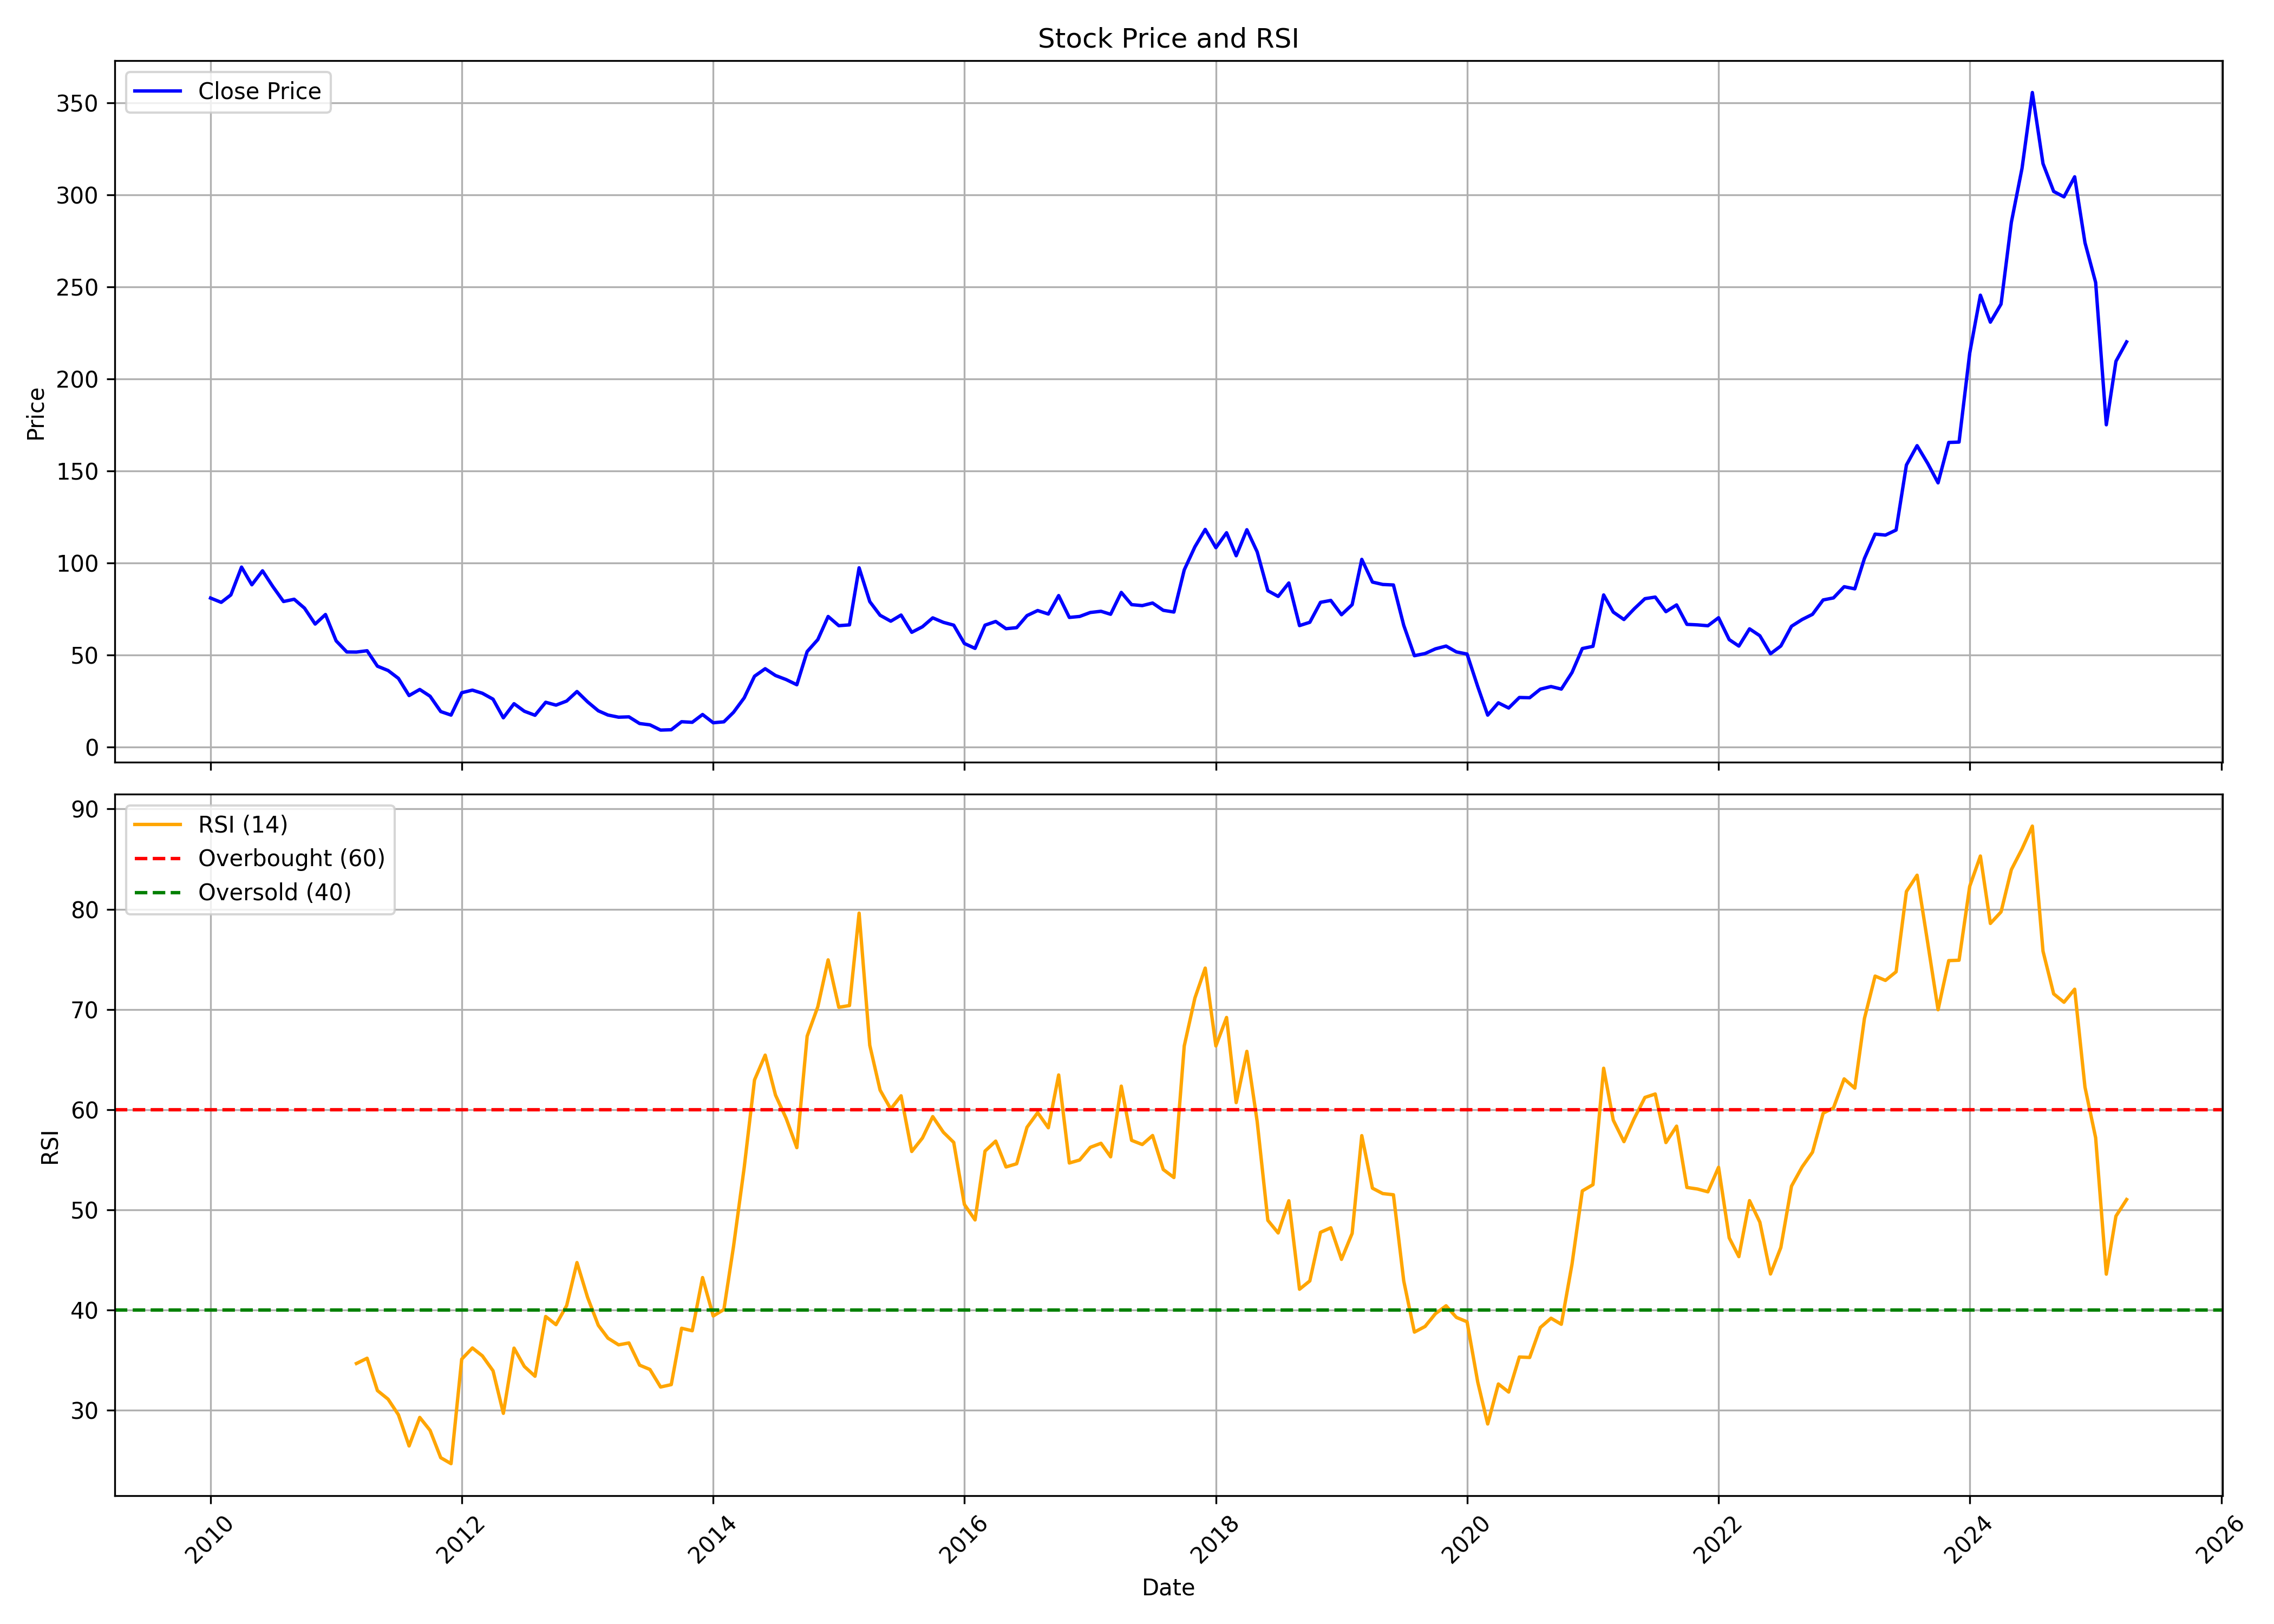

Values plotted in this chart, from the file beside it:
, Unnamed: 0, date, symbol, open, high, low, close, volume, rsi
0, 0, 2010-01-01, NCC, 84.28, 92.51, 74.41, 80.88, 28770232, 
1, 1, 2010-02-01, NCC, 79.56, 85.3, 75.19, 78.55, 23380143, 
2, 2, 2010-03-01, NCC, 78.55, 85.5, 77.1, 82.58, 23791308, 
3, 3, 2010-04-01, NCC, 83.24, 100.6, 82.4, 97.69, 40182122, 
4, 4, 2010-05-01, NCC, 97.48, 97.48, 77.2, 88.09, 26781540, 
5, 5, 2010-06-01, NCC, 87.99, 99.24, 87.35, 95.68, 27857101, 
6, 6, 2010-07-01, NCC, 94.95, 98.47, 86.82, 87.13, 23784287, 
7, 7, 2010-08-01, NCC, 88.05, 90.76, 76.09, 79, 41862531, 
8, 8, 2010-09-01, NCC, 79.28, 87.44, 77.78, 80.23, 31380097, 
9, 9, 2010-10-01, NCC, 81.2, 84.32, 73.76, 75.4, 59772383, 
10, 10, 2010-11-01, NCC, 76.68, 81.3, 58.6, 66.76, 36529998, 
11, 11, 2010-12-01, NCC, 66.86, 73.76, 61.54, 71.95, 40528701, 
12, 12, 2011-01-01, NCC, 72.79, 78.47, 52.39, 57.63, 37635164, 
13, 13, 2011-02-01, NCC, 58.04, 58.04, 43.98, 51.6, 39811581, 
14, 14, 2011-03-01, NCC, 51.6, 55.63, 47.38, 51.54, 33078437, 34.66
15, 15, 2011-04-01, NCC, 52.31, 60.06, 50.78, 52.26, 21712607, 35.18
16, 16, 2011-05-01, NCC, 53.44, 53.44, 40.55, 43.87, 51976411, 31.96
17, 17, 2011-06-01, NCC, 43.87, 45.25, 38.15, 41.52, 19149478, 31.1
18, 18, 2011-07-01, NCC, 41.93, 43.87, 35.92, 37.25, 19634103, 29.54
19, 19, 2011-08-01, NCC, 38.19, 38.19, 26.65, 27.92, 39627331, 26.43
20, 20, 2011-09-01, NCC, 27.92, 38.17, 27.92, 31.23, 35947227, 29.28
21, 21, 2011-10-01, NCC, 33.48, 33.48, 26.21, 27.56, 16702872, 27.99
22, 22, 2011-11-01, NCC, 27.84, 29.29, 18.37, 19.23, 24288438, 25.26
23, 23, 2011-12-01, NCC, 19.95, 22.36, 16.12, 17.31, 24004768, 24.66
24, 24, 2012-01-01, NCC, 17.49, 29.97, 17.16, 29.45, 42064453, 35.09
25, 25, 2012-02-01, NCC, 29.73, 34.49, 25.9, 30.87, 74317074, 36.21
26, 26, 2012-03-01, NCC, 30.72, 35.24, 23.83, 29.16, 60297849, 35.42
27, 27, 2012-04-01, NCC, 29.19, 31.57, 24.84, 25.95, 67326697, 33.93
28, 28, 2012-05-01, NCC, 25.98, 26.65, 15.53, 15.84, 75113474, 29.69
29, 29, 2012-06-01, NCC, 15.91, 23.86, 14.54, 23.5, 146132599, 36.19
30, 30, 2012-07-01, NCC, 23.6, 24.43, 18.17, 19.41, 91100642, 34.37
31, 31, 2012-08-01, NCC, 19.2, 21.89, 16.64, 17.21, 61496275, 33.39
32, 32, 2012-09-01, NCC, 18.89, 24.89, 16.15, 24.27, 99780043, 39.35
33, 33, 2012-10-01, NCC, 24.86, 28.34, 21.73, 22.72, 94362797, 38.54
34, 34, 2012-11-01, NCC, 22.9, 25.72, 21.18, 24.94, 40227510, 40.44
35, 35, 2012-12-01, NCC, 25.54, 30.43, 24.47, 30.11, 59466156, 44.73
36, 36, 2013-01-01, NCC, 30.56, 32.1, 23.61, 24.47, 48234856, 41.24
37, 37, 2013-02-01, NCC, 24.47, 25.07, 19.04, 19.64, 30662869, 38.47
38, 38, 2013-03-01, NCC, 19.46, 22.72, 16.61, 17.34, 30058762, 37.19
39, 39, 2013-04-01, NCC, 17.29, 19.17, 15.25, 16.17, 33755775, 36.52
40, 40, 2013-05-01, NCC, 16.17, 19.53, 16.14, 16.35, 36869786, 36.71
41, 41, 2013-06-01, NCC, 16.43, 16.69, 10.73, 12.72, 31271880, 34.5
42, 42, 2013-07-01, NCC, 12.9, 15.96, 11.28, 12.01, 45111337, 34.07
43, 43, 2013-08-01, NCC, 12.17, 12.48, 9.036, 9.167, 25346892, 32.31
44, 44, 2013-09-01, NCC, 9.271, 11.1, 8.618, 9.349, 40230270, 32.55
45, 45, 2013-10-01, NCC, 9.543, 13.84, 9.437, 13.71, 77719829, 38.18
46, 46, 2013-11-01, NCC, 13.79, 14.74, 12.01, 13.39, 44572935, 37.93
47, 47, 2013-12-01, NCC, 13.52, 17.87, 13.39, 17.63, 74123189, 43.24
48, 48, 2014-01-01, NCC, 17.84, 18.5, 12.99, 13.15, 33682683, 39.4
49, 49, 2014-02-01, NCC, 13.25, 14.55, 12.06, 13.65, 28018999, 40.05
50, 50, 2014-03-01, NCC, 13.89, 19.99, 13.65, 18.82, 61216791, 46.35
51, 51, 2014-04-01, NCC, 18.8, 29.51, 18.29, 26.67, 104561755, 54.21
52, 52, 2014-05-01, NCC, 26.67, 47.19, 25.45, 38.41, 114635360, 62.96
53, 53, 2014-06-01, NCC, 38.86, 44.24, 34.99, 42.49, 69187981, 65.43
54, 54, 2014-07-01, NCC, 43.32, 44.27, 35.47, 38.81, 41586514, 61.45
55, 55, 2014-08-01, NCC, 38.54, 41.81, 31.31, 36.6, 28394004, 59.12
56, 56, 2014-09-01, NCC, 37.21, 42.38, 29.53, 33.79, 77159870, 56.2
57, 57, 2014-10-01, NCC, 33.44, 52.81, 30.92, 51.81, 52121755, 67.32
58, 58, 2014-11-01, NCC, 52.24, 61.79, 45.51, 58.32, 114857998, 70.26
59, 59, 2014-12-01, NCC, 57.76, 78.38, 54.28, 70.87, 158119621, 74.94
... 124 more rows
